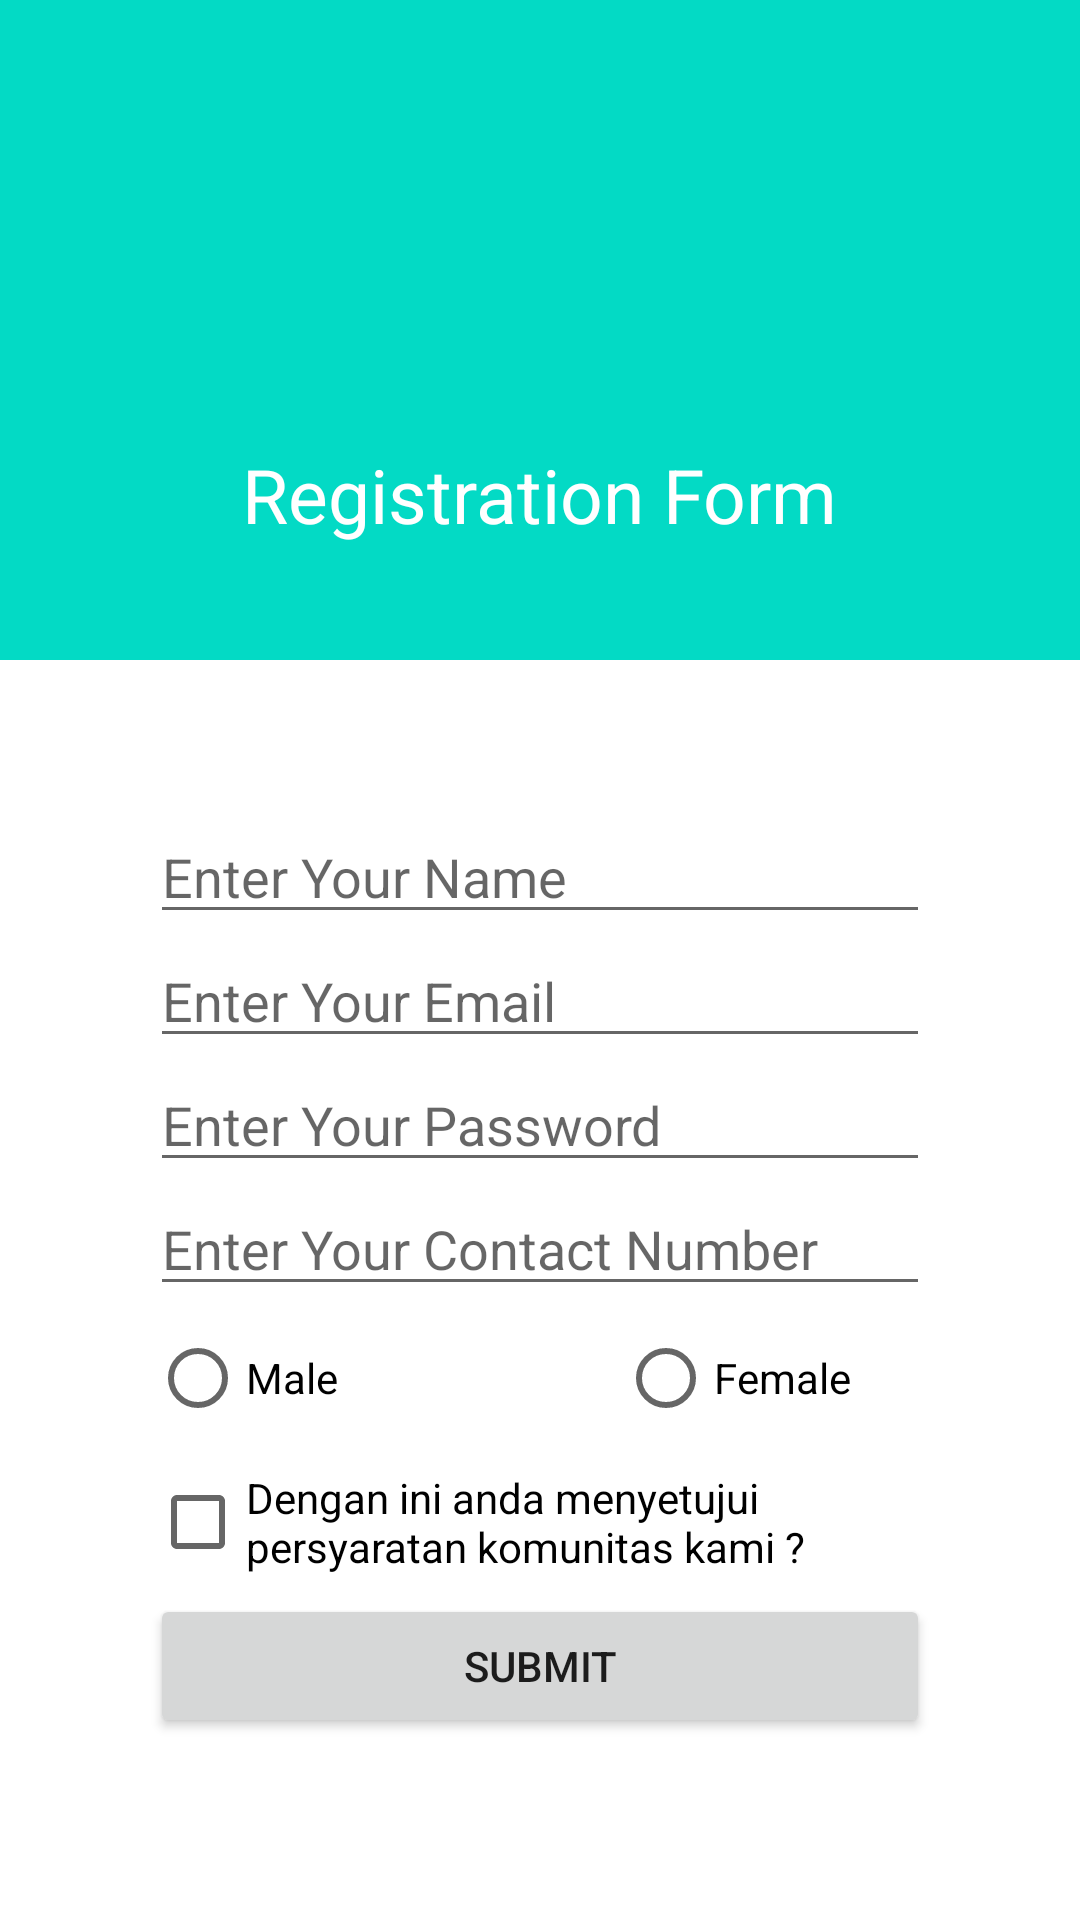

Reconstruct the res/layout file that produces this screen, plus the resources it refers to.
<!-- AndroidManifest.xml: application theme Theme.AndroidActivity -->
<!-- res/layout/activity_3.xml -->
<?xml version="1.0" encoding="utf-8"?>
<LinearLayout xmlns:app="http://schemas.android.com/apk/res-auto"
    android:layout_height="match_parent"
    android:layout_width="match_parent"
    android:orientation="vertical"
    xmlns:android="http://schemas.android.com/apk/res/android">

    <LinearLayout
        android:layout_width="match_parent"
        android:layout_height="220dp"
        android:background="@color/teal_200"
        android:gravity="center"
        android:orientation="vertical">

        <ImageView
            android:layout_width="100dp"
            android:layout_height="100dp"
            android:src="@drawable/ic_breakfast_24" />

        <TextView
            android:layout_width="wrap_content"
            android:layout_height="wrap_content"
            android:layout_marginTop="10dp"
            android:text="Registration Form"
            android:textColor="@color/white"
            android:textSize="25dp" />
    </LinearLayout>

    <LinearLayout
        android:orientation="vertical"
        android:padding="50dp"
        android:layout_width="match_parent"
        android:layout_height="match_parent">

        <EditText
            android:id="@+id/nama"
            android:layout_width="match_parent"
            android:layout_height="wrap_content"
            android:hint="Enter Your Name"
            android:inputType="text" />

        <EditText
            android:id="@+id/email"
            android:layout_width="match_parent"
            android:layout_height="wrap_content"
            android:hint="Enter Your Email"
            android:inputType="textEmailAddress" />

        <EditText
            android:id="@+id/inputPassword"
            android:layout_width="match_parent"
            android:layout_height="wrap_content"
            android:hint="Enter Your Password"
            android:inputType="textPassword"/>

        <EditText
            android:id="@+id/noTelp"
            android:layout_width="match_parent"
            android:layout_height="wrap_content"
            android:hint="Enter Your Contact Number"
            android:inputType="number" />

        <LinearLayout
            android:layout_width="match_parent"
            android:layout_height="wrap_content"
            android:orientation="horizontal">

            <RadioButton
                android:layout_width="156dp"
                android:layout_height="wrap_content"
                android:text="Male" />

            <RadioButton
                android:layout_width="154dp"
                android:layout_height="wrap_content"
                android:text="Female" />
        </LinearLayout>

        <CheckBox
            android:id="@+id/checkBox"
            android:layout_width="match_parent"
            android:layout_height="wrap_content"
            android:text="Dengan ini anda menyetujui persyaratan komunitas kami ?" />

        <Button
            android:id="@+id/button3"
            android:layout_width="match_parent"
            android:layout_height="wrap_content"
            android:text="SUBMIT"/>

    </LinearLayout>
</LinearLayout>
<!-- resources referenced by this layout -->
<resources>
  <color name="teal_200">#FF03DAC5</color>
  <color name="white">#FFFFFFFF</color>
  <style name="Theme.AndroidActivity" parent="Theme.MaterialComponents.DayNight.NoActionBar">
          
          <item name="colorPrimary">@color/kolorijo</item>
          <item name="colorPrimaryVariant">@color/purple_700</item>
          <item name="colorOnPrimary">@color/white</item>
          
          <item name="colorSecondary">@color/teal_200</item>
          <item name="colorSecondaryVariant">@color/teal_700</item>
          <item name="colorOnSecondary">@color/black</item>
          
          <item name="android:statusBarColor" tools:targetApi="l">?attr/colorPrimaryVariant</item>
          
      </style>
  <color name="kolorijo">#0dadde</color>
  <color name="purple_700">#FF3700B3</color>
  <color name="teal_700">#FF018786</color>
  <color name="black">#FF000000</color>
</resources>
